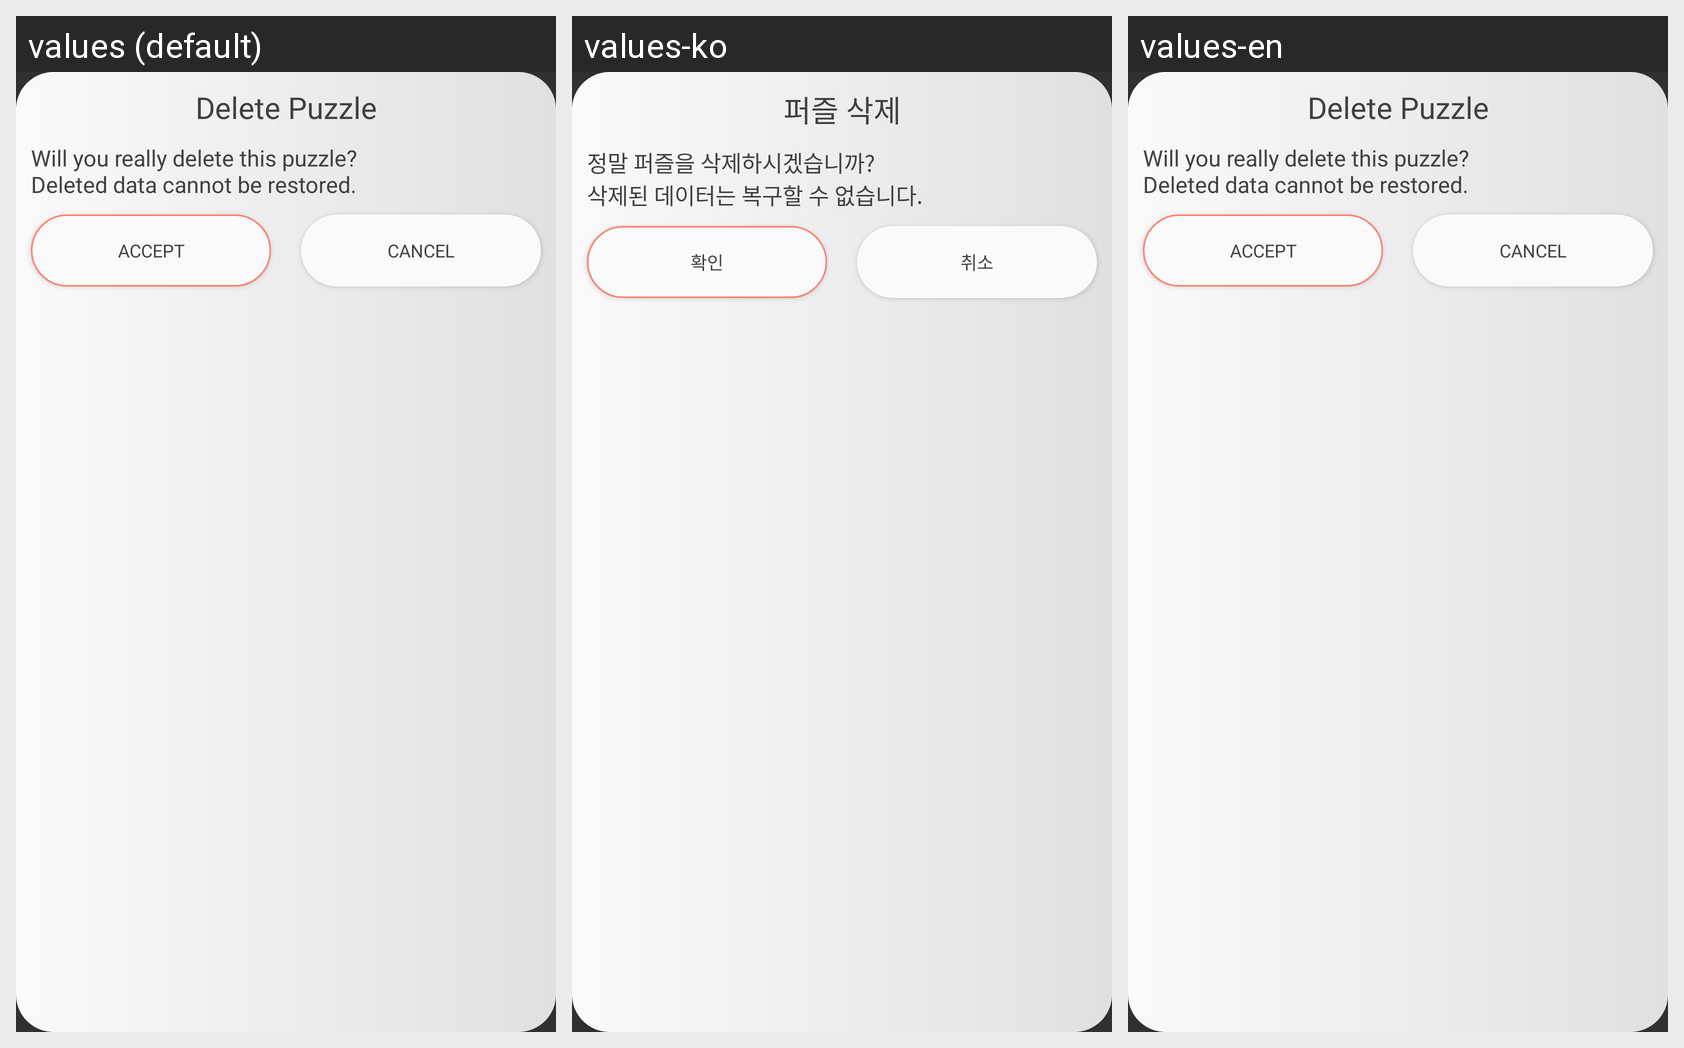

Translations of the strings shown on this Android screen, per locale in the grid:
Android screen res/layout/dialog_delete.xml rendered under 3 locales, left to right: values (default), values-ko, values-en. Device: Nexus 5 (rendered at 1080×1920; each locale shown at half size, 540×960, under a caption strip naming it); theme Theme.AppCompat.NoActionBar.
Strings drawn on this screen, with the default value and each locale's value (text and hints the layout hard-codes, and strings that could not be matched under every locale, appear in the picture but are not listed):

dialog_delete_title
  values: Delete Puzzle
  values-ko: 퍼즐 삭제
  values-en: Delete Puzzle

dialog_delete_text
  values: Will you really delete this puzzle?
      Deleted data cannot be restored.
  values-ko: 정말 퍼즐을 삭제하시겠습니까?
      삭제된 데이터는 복구할 수 없습니다.
  values-en: Will you really delete this puzzle?
      Deleted data cannot be restored.

str_accept
  values: Accept
  values-ko: 확인
  values-en: Accept

str_cancel
  values: Cancel
  values-ko: 취소
  values-en: Cancel
